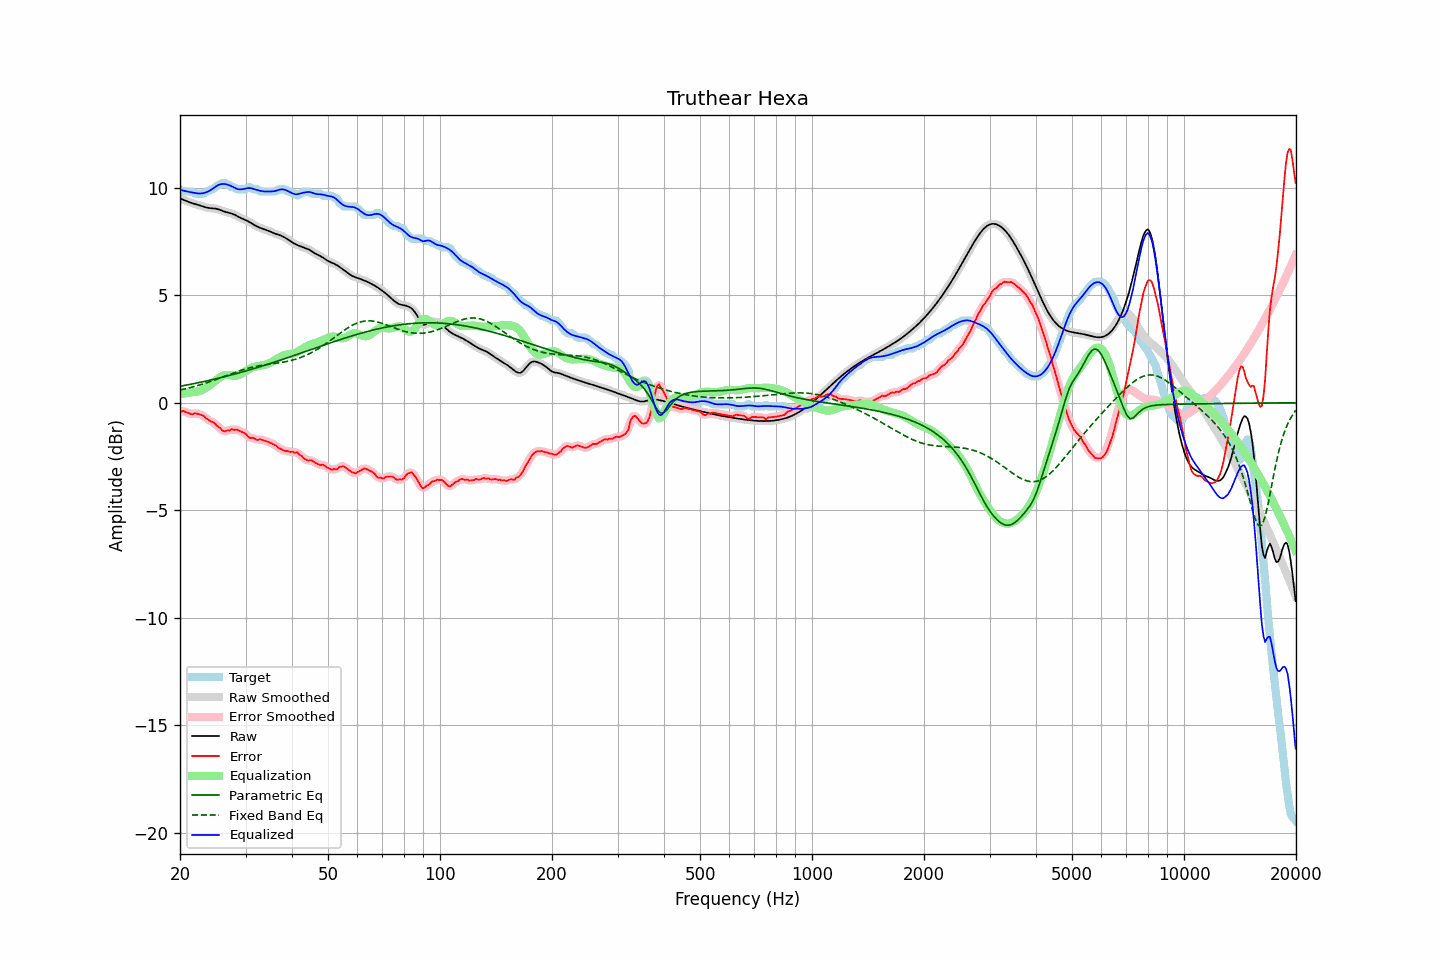

Values plotted in this chart, from the file beside it:
frequency, raw, error, smoothed, error_smoothed, equalization, parametric_eq, fixed_band_eq, equalized_raw, equalized_smoothed, target
20.00, 9.51, -0.43, 9.51, -0.42, 0.40, 0.77, 0.59, 9.90, 9.90, 9.93
20.20, 9.48, -0.40, 9.48, -0.40, 0.41, 0.78, 0.61, 9.89, 9.89, 9.88
20.40, 9.45, -0.38, 9.45, -0.40, 0.42, 0.80, 0.63, 9.87, 9.87, 9.83
20.61, 9.42, -0.41, 9.42, -0.41, 0.44, 0.81, 0.64, 9.86, 9.86, 9.83
20.81, 9.39, -0.44, 9.39, -0.44, 0.45, 0.82, 0.66, 9.84, 9.84, 9.83
21.02, 9.36, -0.48, 9.36, -0.48, 0.46, 0.84, 0.68, 9.82, 9.82, 9.83
21.23, 9.33, -0.50, 9.33, -0.51, 0.48, 0.85, 0.70, 9.80, 9.80, 9.83
21.44, 9.30, -0.53, 9.30, -0.52, 0.49, 0.87, 0.72, 9.79, 9.79, 9.83
21.66, 9.28, -0.53, 9.28, -0.52, 0.50, 0.88, 0.74, 9.78, 9.78, 9.81
21.87, 9.26, -0.48, 9.26, -0.51, 0.51, 0.90, 0.76, 9.76, 9.76, 9.74
22.09, 9.24, -0.49, 9.24, -0.50, 0.52, 0.91, 0.78, 9.75, 9.75, 9.73
22.31, 9.22, -0.52, 9.22, -0.51, 0.53, 0.93, 0.80, 9.74, 9.74, 9.73
22.54, 9.19, -0.54, 9.19, -0.54, 0.54, 0.94, 0.82, 9.74, 9.74, 9.73
22.76, 9.17, -0.56, 9.17, -0.55, 0.57, 0.96, 0.85, 9.74, 9.74, 9.73
22.99, 9.14, -0.59, 9.14, -0.59, 0.60, 0.97, 0.87, 9.75, 9.75, 9.73
23.22, 9.12, -0.62, 9.12, -0.64, 0.65, 0.99, 0.89, 9.76, 9.76, 9.74
23.45, 9.09, -0.72, 9.09, -0.69, 0.69, 1.01, 0.92, 9.79, 9.79, 9.81
23.69, 9.08, -0.76, 9.08, -0.76, 0.74, 1.02, 0.94, 9.82, 9.82, 9.83
23.92, 9.06, -0.80, 9.06, -0.81, 0.79, 1.04, 0.97, 9.85, 9.85, 9.86
24.16, 9.05, -0.87, 9.05, -0.85, 0.84, 1.06, 0.99, 9.89, 9.90, 9.92
24.40, 9.05, -0.88, 9.05, -0.89, 0.90, 1.07, 1.02, 9.94, 9.95, 9.93
24.65, 9.04, -0.93, 9.04, -0.94, 0.96, 1.09, 1.05, 10.00, 10.00, 9.97
24.89, 9.03, -1.00, 9.03, -1.00, 1.02, 1.11, 1.07, 10.05, 10.05, 10.03
25.14, 9.02, -1.07, 9.02, -1.06, 1.08, 1.13, 1.10, 10.10, 10.10, 10.09
25.39, 9.00, -1.13, 9.00, -1.13, 1.14, 1.14, 1.13, 10.14, 10.14, 10.13
25.65, 8.97, -1.17, 8.97, -1.20, 1.19, 1.16, 1.16, 10.16, 10.16, 10.14
25.91, 8.94, -1.27, 8.94, -1.26, 1.24, 1.18, 1.18, 10.18, 10.18, 10.21
26.16, 8.91, -1.32, 8.91, -1.31, 1.27, 1.20, 1.21, 10.18, 10.18, 10.23
26.43, 8.89, -1.34, 8.89, -1.32, 1.29, 1.22, 1.24, 10.17, 10.18, 10.22
26.69, 8.86, -1.29, 8.86, -1.32, 1.30, 1.24, 1.27, 10.16, 10.16, 10.16
26.96, 8.84, -1.29, 8.85, -1.29, 1.29, 1.26, 1.30, 10.14, 10.14, 10.13
27.23, 8.83, -1.29, 8.83, -1.26, 1.28, 1.28, 1.33, 10.11, 10.11, 10.12
27.50, 8.81, -1.22, 8.81, -1.26, 1.27, 1.30, 1.35, 10.08, 10.08, 10.03
27.77, 8.78, -1.25, 8.78, -1.25, 1.26, 1.32, 1.38, 10.04, 10.04, 10.03
28.05, 8.75, -1.27, 8.75, -1.24, 1.26, 1.34, 1.41, 10.00, 10.00, 10.02
28.33, 8.71, -1.24, 8.71, -1.26, 1.26, 1.36, 1.44, 9.97, 9.97, 9.95
28.62, 8.67, -1.26, 8.67, -1.27, 1.27, 1.38, 1.46, 9.94, 9.94, 9.93
28.90, 8.62, -1.31, 8.63, -1.30, 1.30, 1.40, 1.49, 9.93, 9.93, 9.93
29.19, 8.59, -1.34, 8.59, -1.34, 1.34, 1.42, 1.51, 9.93, 9.93, 9.93
29.48, 8.56, -1.38, 8.56, -1.37, 1.38, 1.44, 1.53, 9.94, 9.94, 9.93
29.78, 8.53, -1.40, 8.53, -1.41, 1.43, 1.46, 1.56, 9.95, 9.95, 9.93
30.08, 8.49, -1.45, 8.49, -1.47, 1.48, 1.48, 1.58, 9.97, 9.97, 9.95
30.38, 8.46, -1.55, 8.46, -1.54, 1.52, 1.50, 1.60, 9.98, 9.98, 10.01
30.68, 8.42, -1.61, 8.42, -1.60, 1.57, 1.52, 1.62, 9.99, 9.99, 10.03
30.99, 8.37, -1.64, 8.37, -1.63, 1.61, 1.55, 1.64, 9.98, 9.98, 10.01
31.30, 8.33, -1.63, 8.33, -1.64, 1.64, 1.57, 1.66, 9.97, 9.97, 9.95
31.61, 8.28, -1.65, 8.28, -1.66, 1.67, 1.59, 1.67, 9.95, 9.95, 9.93
31.93, 8.24, -1.69, 8.24, -1.69, 1.69, 1.61, 1.69, 9.92, 9.92, 9.93
32.24, 8.20, -1.73, 8.20, -1.71, 1.70, 1.64, 1.70, 9.90, 9.90, 9.93
32.57, 8.17, -1.71, 8.17, -1.71, 1.71, 1.66, 1.72, 9.88, 9.88, 9.88
32.89, 8.13, -1.70, 8.13, -1.71, 1.72, 1.68, 1.73, 9.86, 9.86, 9.83
33.22, 8.11, -1.72, 8.11, -1.72, 1.74, 1.71, 1.74, 9.84, 9.84, 9.83
33.55, 8.08, -1.75, 8.08, -1.75, 1.75, 1.73, 1.76, 9.84, 9.84, 9.83
33.89, 8.06, -1.77, 8.06, -1.77, 1.77, 1.75, 1.77, 9.83, 9.83, 9.83
34.23, 8.03, -1.80, 8.03, -1.80, 1.79, 1.78, 1.78, 9.83, 9.83, 9.83
34.57, 8.00, -1.83, 8.00, -1.83, 1.82, 1.80, 1.79, 9.83, 9.83, 9.83
34.92, 7.97, -1.86, 7.97, -1.86, 1.86, 1.83, 1.80, 9.83, 9.83, 9.83
35.27, 7.94, -1.89, 7.94, -1.89, 1.90, 1.85, 1.81, 9.83, 9.83, 9.83
35.62, 7.90, -1.93, 7.90, -1.92, 1.94, 1.87, 1.82, 9.84, 9.84, 9.83
35.97, 7.87, -1.96, 7.87, -1.97, 1.98, 1.90, 1.83, 9.85, 9.85, 9.83
... 635 more rows
